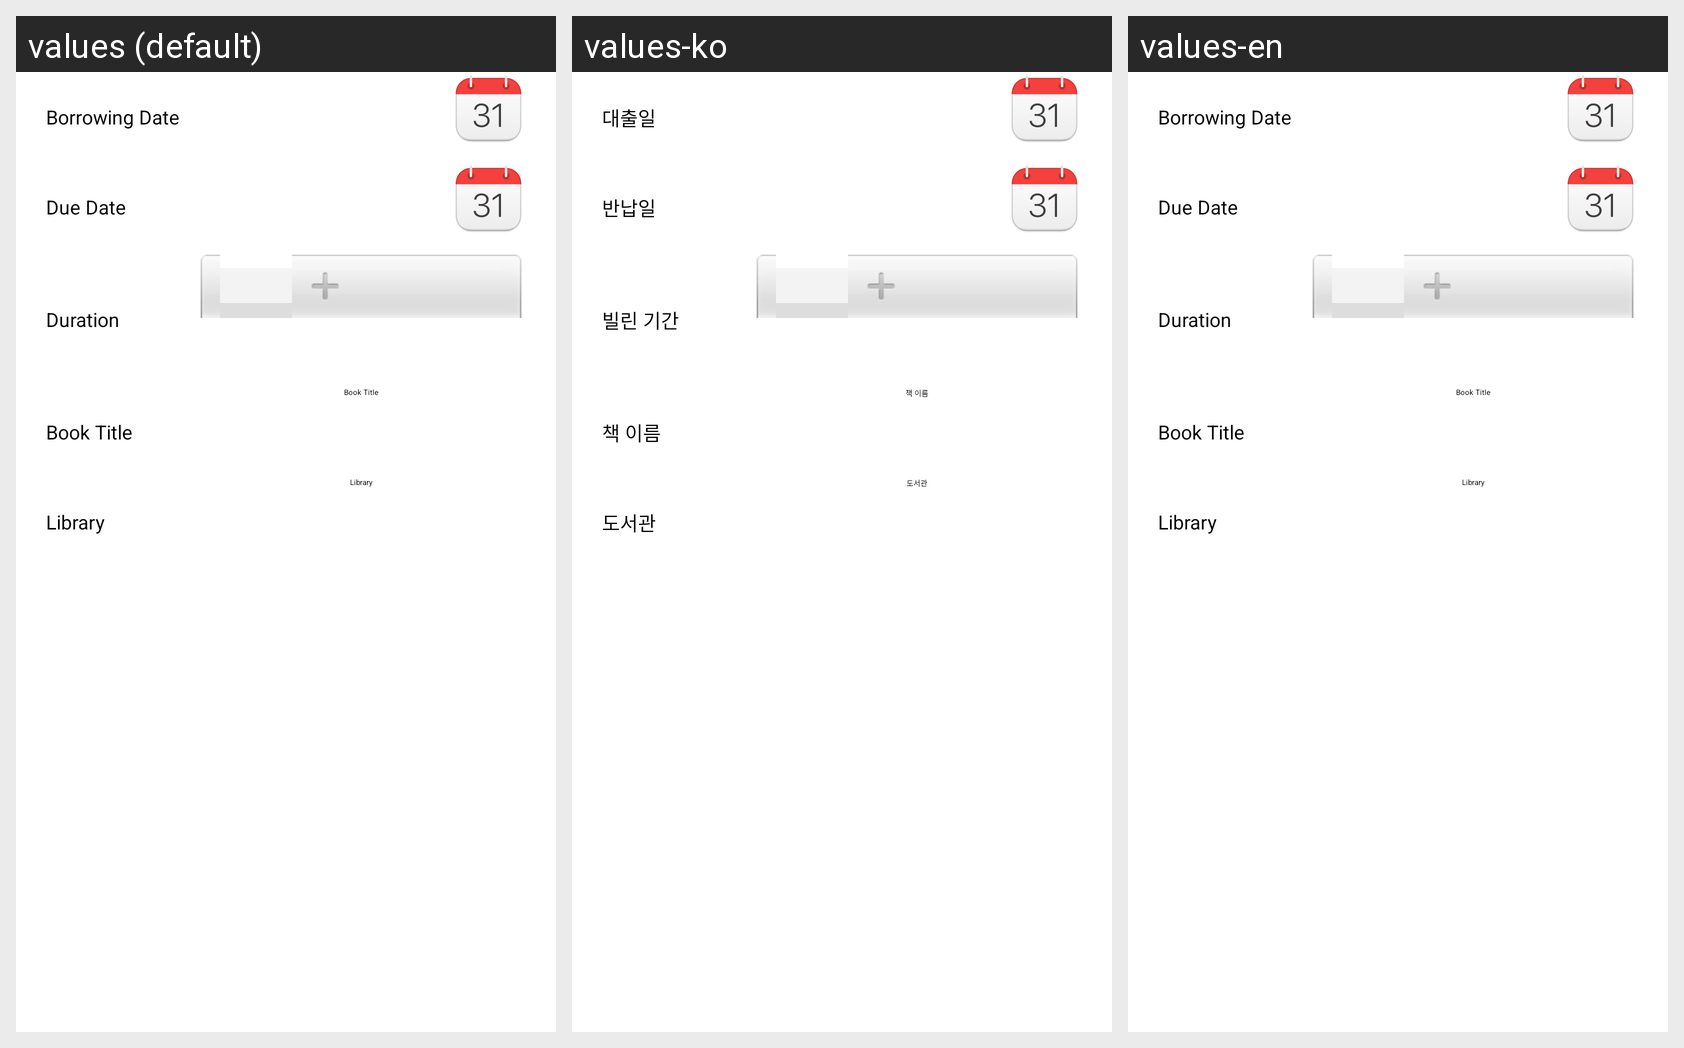

The same Android screen rendered under several of its app's locales, left to right. List the strings drawn on it with the default value and each locale's translation.
Android screen res/layout/edit_layout.xml rendered under 3 locales, left to right: values (default), values-ko, values-en. Device: Nexus 5 (rendered at 1080×1920; each locale shown at half size, 540×960, under a caption strip naming it); theme Theme.bookradar.
Strings drawn on this screen, with the default value and each locale's value (text and hints the layout hard-codes, and strings that could not be matched under every locale, appear in the picture but are not listed):

text_borrowing_date
  values: Borrowing Date
  values-ko: 대출일
  values-en: Borrowing Date

due_date
  values: Due Date
  values-ko: 반납일
  values-en: Due Date

text_duration
  values: Duration
  values-ko: 빌린 기간
  values-en: Duration

text_book_title
  values: Book Title
  values-ko: 책 이름
  values-en: Book Title

text_library
  values: Library
  values-ko: 도서관
  values-en: Library
